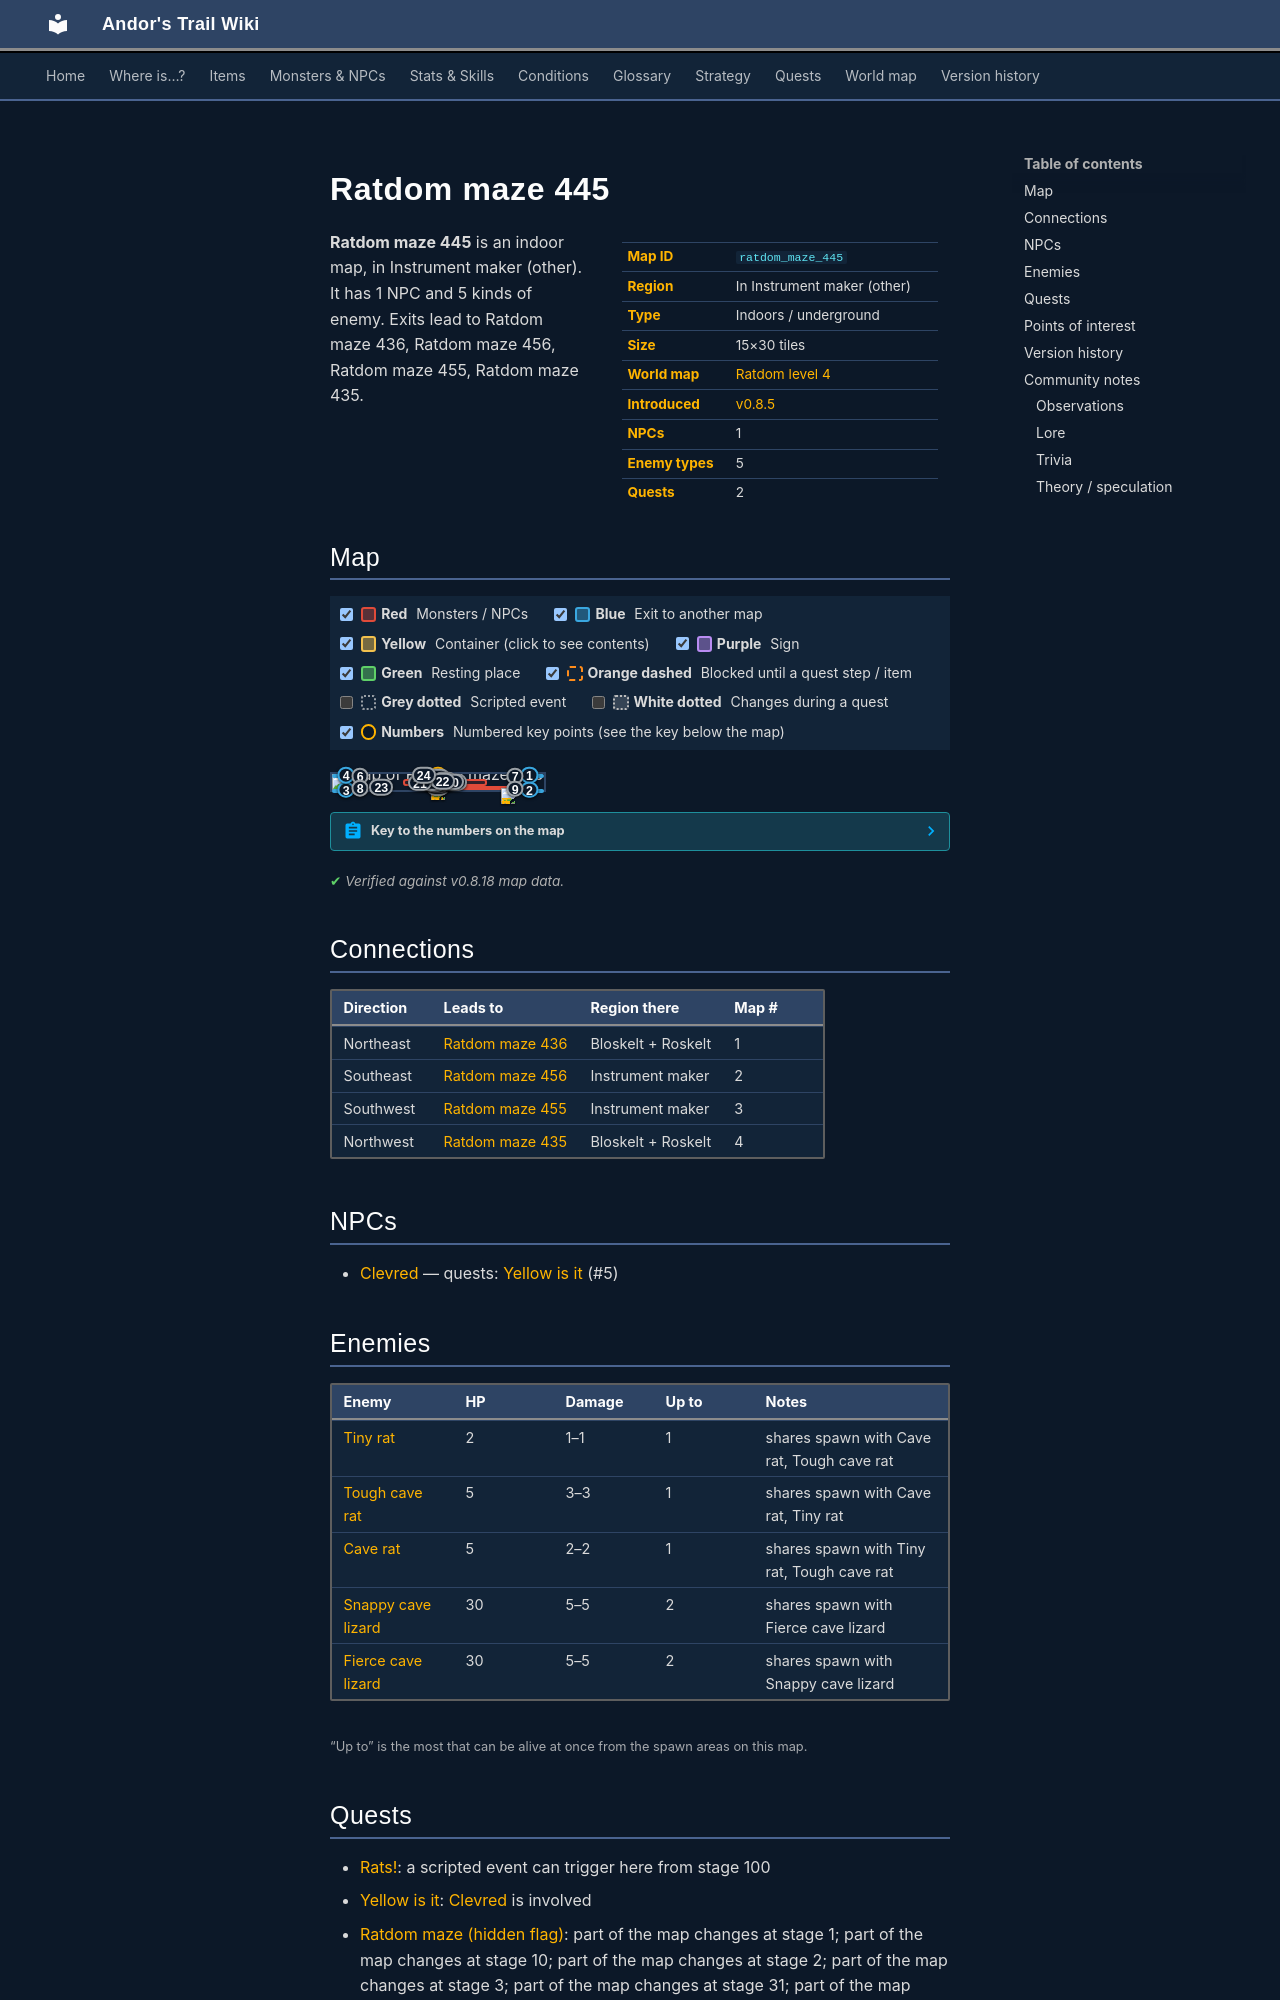

repository: asdfghjkl628/Andor-s-Trail-Wikiiii · page: maps/ratdom_maze_445/index.html · generator: mkdocs

---
description: "Ratdom maze 445 is an indoor location in Andor's Trail, in Instrument maker (other). NPCs: Clevred. Enemies: Tiny rat, Tough cave rat, Cave rat, Snappy cave lizard, Fierce cave lizard. Exits to Ratdom maze 436, Ratdom maze 456, Ratdom maze 455, Ratdom maze 435."
---

# Ratdom maze 445

<div class="infobox" markdown>

| | |
|---|---|
| **Map ID** | `ratdom_maze_445` |
| **Region** | In Instrument maker (other) |
| **Type** | Indoors / underground |
| **Size** | 15×30 tiles |
| **World map** | [Ratdom level 4](index.md) |
| **Introduced** | [v0.8.5](../versions/0.8.5.md) |
| **NPCs** | 1 |
| **Enemy types** | 5 |
| **Quests** | 2 |

</div>

**Ratdom maze 445** is an indoor map, in Instrument maker (other). It has 1 NPC and 5 kinds of enemy. Exits lead to Ratdom maze 436, Ratdom maze 456, Ratdom maze 455, Ratdom maze 435.
